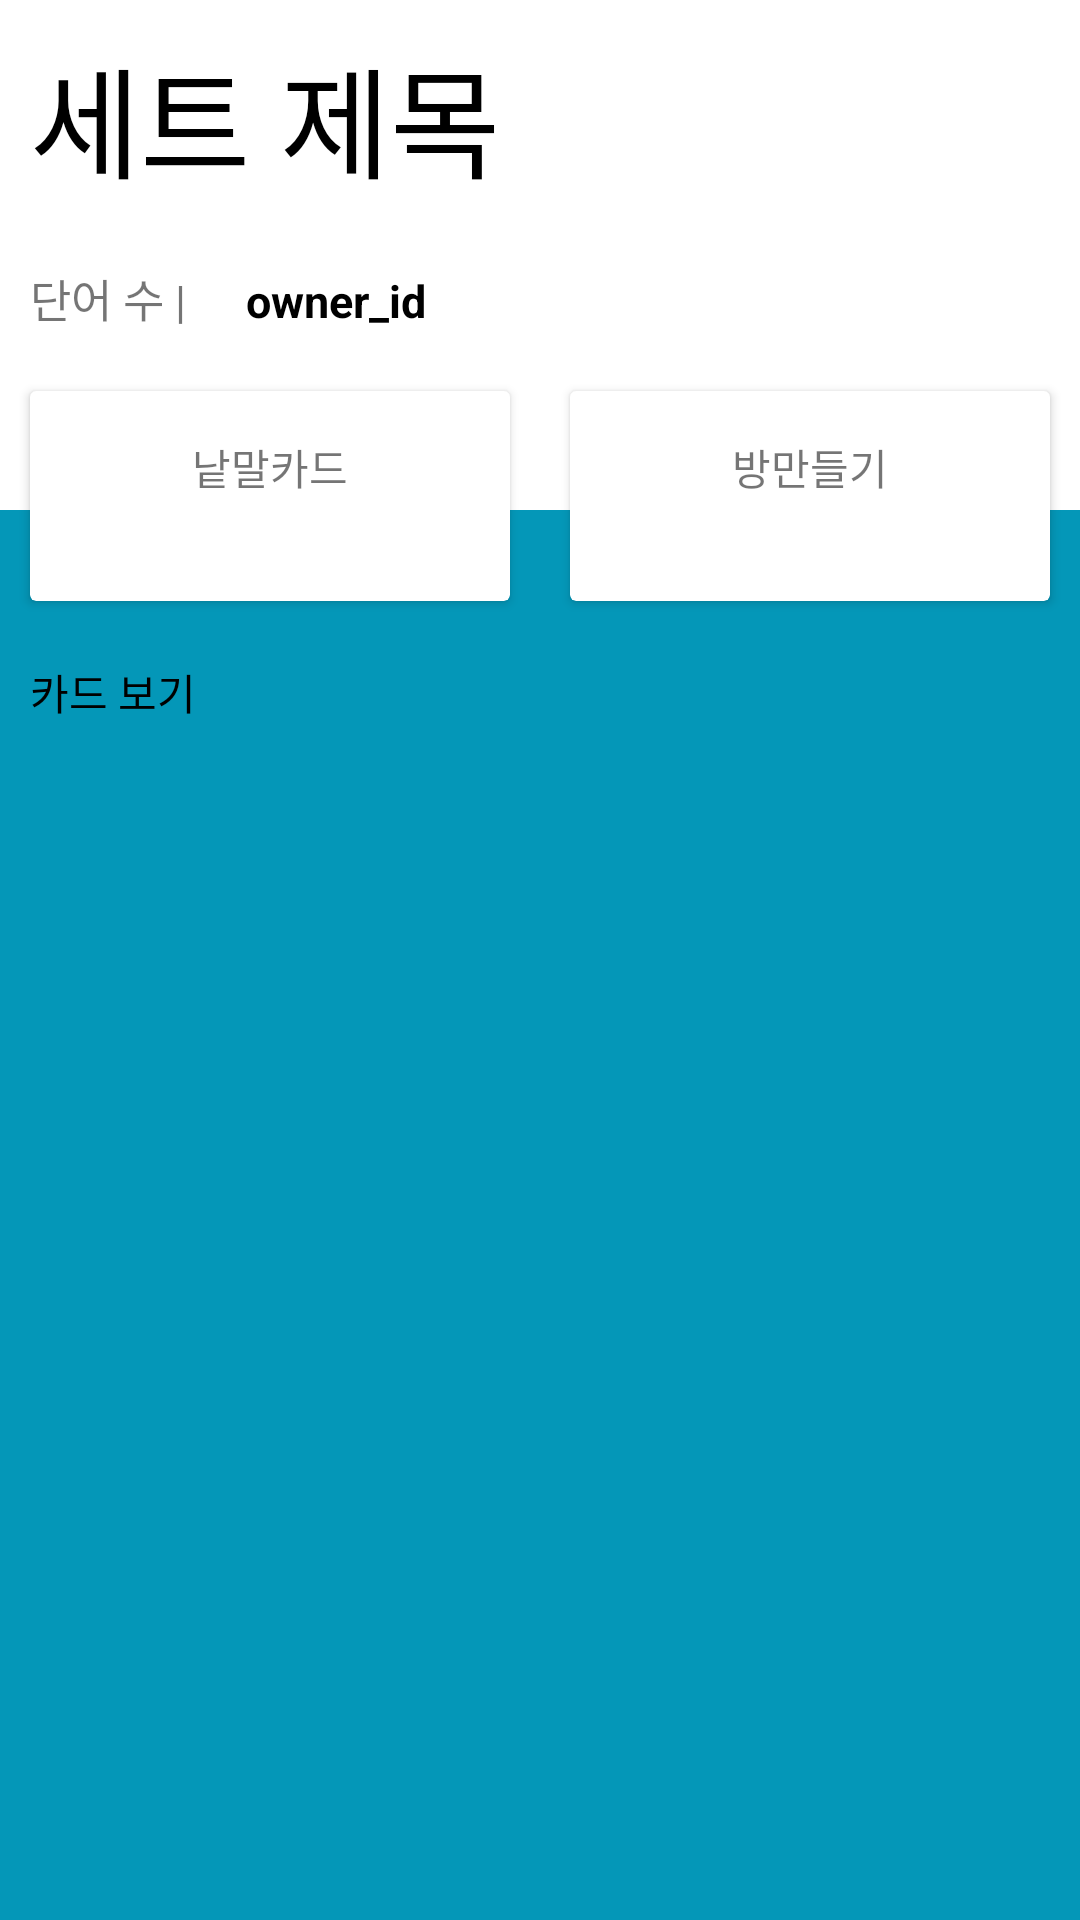

This screen was rendered from an Android layout file. Write that file and the resources it references.
<!-- AndroidManifest.xml: application theme AppTheme -->
<!-- res/layout/activity_set_info.xml -->
<?xml version="1.0" encoding="utf-8"?>
<androidx.constraintlayout.widget.ConstraintLayout xmlns:android="http://schemas.android.com/apk/res/android"
    xmlns:app="http://schemas.android.com/apk/res-auto"
    android:layout_width="match_parent"
    android:layout_height="match_parent"
    android:background="#0497B8"
    android:orientation="vertical">

    <LinearLayout
        android:layout_width="match_parent"
        android:layout_height="wrap_content"
        android:orientation="vertical"
        app:layout_constraintTop_toTopOf="parent">

        <TextView
            android:layout_width="match_parent"
            android:layout_height="170dp"
            android:background="@color/cardview_light_background" />
    </LinearLayout>

    <LinearLayout
        android:layout_width="match_parent"
        android:layout_height="wrap_content"
        android:orientation="vertical"
        app:layout_constraintTop_toTopOf="parent">

        <TextView
            android:id="@id/set_name"
            android:layout_width="wrap_content"
            android:layout_height="wrap_content"
            android:layout_margin="10dp"
            android:text="세트 제목"
            android:textColor="#000000"
            android:textSize="40dp" />

        <LinearLayout
            android:layout_width="wrap_content"
            android:layout_height="wrap_content"
            android:orientation="horizontal">

            <TextView
                android:id="@id/word_cnt"
                android:layout_width="wrap_content"
                android:layout_height="wrap_content"
                android:layout_margin="10dp"
                android:text="단어 수 |"
                android:textSize="15dp" />

            <TextView
                android:id="@id/owner_id"
                android:layout_width="wrap_content"
                android:layout_height="wrap_content"
                android:layout_margin="10dp"
                android:text="owner_id"
                android:textColor="#000000"
                android:textSize="15dp"
                android:textStyle="bold" />
        </LinearLayout>

        <LinearLayout
            android:layout_width="match_parent"
            android:layout_height="wrap_content"
            android:orientation="horizontal">

            <androidx.cardview.widget.CardView
                android:id="@+id/game_one"
                android:layout_width="match_parent"
                android:layout_height="70dp"
                android:layout_margin="10dp"
                android:layout_weight="1"
                android:onClick="a">

                <LinearLayout
                    android:layout_width="match_parent"
                    android:layout_height="match_parent"
                    android:orientation="vertical">

                    <ImageView
                        android:layout_width="wrap_content"
                        android:layout_height="wrap_content"
                        android:layout_gravity="center"
                        android:layout_marginTop="15dp"
                        android:src="@drawable/ic_folder_black_24dp" />

                    <TextView
                        android:layout_width="wrap_content"
                        android:layout_height="wrap_content"
                        android:layout_gravity="center"
                        android:text="낱말카드" />
                </LinearLayout>
            </androidx.cardview.widget.CardView>

            <androidx.cardview.widget.CardView
                android:id="@+id/game_two"
                android:layout_width="match_parent"
                android:layout_height="70dp"
                android:layout_margin="10dp"
                android:layout_weight="1"
                android:onClick="b">

                <LinearLayout
                    android:layout_width="match_parent"
                    android:layout_height="match_parent"
                    android:orientation="vertical">

                    <ImageView
                        android:layout_width="wrap_content"
                        android:layout_height="wrap_content"
                        android:layout_gravity="center"
                        android:layout_marginTop="15dp"
                        android:src="@drawable/ic_group_add_black_24dp" />

                    <TextView
                        android:layout_width="wrap_content"
                        android:layout_height="wrap_content"
                        android:layout_gravity="center"
                        android:text="방만들기" />
                </LinearLayout>
            </androidx.cardview.widget.CardView>
        </LinearLayout>

        <TextView
            android:layout_width="wrap_content"
            android:layout_height="wrap_content"
            android:layout_margin="10dp"
            android:text="카드 보기"
            android:textColor="#000000" />

        <androidx.recyclerview.widget.RecyclerView
            android:id="@+id/setWord_list"
            android:layout_width="match_parent"
            android:layout_height="wrap_content"
            android:layout_margin="10dp">

        </androidx.recyclerview.widget.RecyclerView>
    </LinearLayout>
</androidx.constraintlayout.widget.ConstraintLayout>
<!-- resources referenced by this layout -->
<resources>
  <style name="AppTheme" parent="Theme.AppCompat.Light.DarkActionBar">
          
          <item name="colorPrimary">#5DA4BE</item>
          <item name="colorPrimaryDark">#A1CED1</item>
          <item name="colorAccent">@color/colorAccent</item>
          
      </style>
  <color name="colorAccent">#D81B60</color>
</resources>
